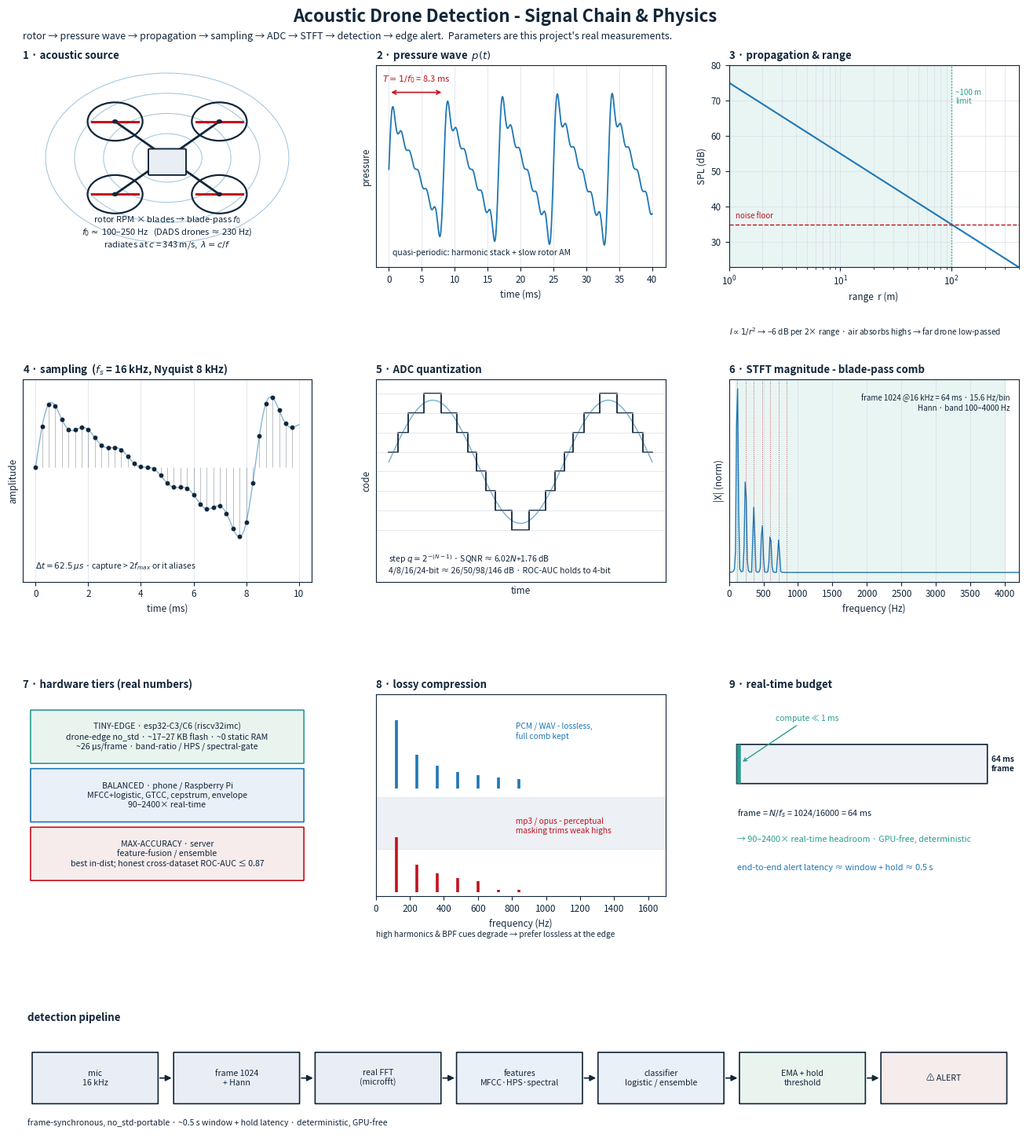

Generate this figure with matplotlib:
#!/usr/bin/env python3
"""Generate the acoustic-drone-detection signal-chain infographic.

A single data-dense, scientifically-correct figure tracing the physics from a
spinning rotor to an edge alert. Nine panels + a pipeline strip:

  1 acoustic source     2 pressure wave p(t)   3 propagation & range
  4 sampling (Nyquist)  5 ADC quantization     6 STFT blade-pass comb
  7 hardware tiers       8 lossy compression    9 real-time budget
  + the detection pipeline strip

Every number is this project's real measurement (DADS blade-pass f0 ~230 Hz,
ROC-AUC robust to 4-bit, ~26 us/frame on edge, 90-2400x real-time).

Pure matplotlib + numpy (both in the `plot` container). Deterministic. Output:
`assets/signal_chain.png`. Regenerate with:
    docker compose run --rm --entrypoint python plot scripts/infographic.py
"""
from __future__ import annotations

import os

import matplotlib

matplotlib.use("Agg")
import matplotlib.pyplot as plt  # noqa: E402
import numpy as np  # noqa: E402
from matplotlib.patches import Circle, FancyArrowPatch, FancyBboxPatch  # noqa: E402

# ---- shared constants (this project's real parameters) --------------------
FS = 16_000          # Hz, working sample rate
FRAME = 1024         # samples / analysis frame
F0 = 120.0           # Hz, illustrative blade-pass fundamental
C_SOUND = 343.0      # m/s @ 20 °C
INK = "#12263a"
ACCENT = "#1f77b4"
WARN = "#c1121f"
GOOD = "#2a9d8f"
GRID = "#d8dee9"
plt.rcParams.update({
    "font.size": 8.5,
    "axes.titlesize": 9.5,
    "axes.titleweight": "bold",
    "axes.edgecolor": INK,
    "text.color": INK,
    "axes.labelcolor": INK,
    "xtick.color": INK,
    "ytick.color": INK,
})


def drone_signal(t, f0=F0, harmonics=6, am_hz=8.0):
    """Quasi-periodic multirotor pressure signal: harmonic stack + rotor AM."""
    am = 1.0 + 0.22 * np.sin(2 * np.pi * am_hz * t)
    s = np.zeros_like(t)
    for h in range(1, harmonics + 1):
        s += (1.0 / h) * np.sin(2 * np.pi * f0 * h * t)
    return am * s / 1.7


# ===========================================================================
def panel_rotor(ax):
    ax.set_title("1 · acoustic source", loc="left")
    ax.set_xlim(0, 10)
    ax.set_ylim(0, 10)
    ax.axis("off")
    # wavefronts (spherical radiation)
    for r in (1.2, 2.2, 3.2, 4.2):
        ax.add_patch(Circle((5, 5.4), r, fill=False, ec=ACCENT, lw=0.7, alpha=0.45))
    # quadrotor: body + 4 arms + rotors
    ax.plot([3.2, 6.8], [3.6, 7.2], color=INK, lw=2, zorder=3)
    ax.plot([3.2, 6.8], [7.2, 3.6], color=INK, lw=2, zorder=3)
    for (x, y) in [(3.2, 3.6), (6.8, 3.6), (3.2, 7.2), (6.8, 7.2)]:
        ax.add_patch(Circle((x, y), 0.95, fill=False, ec=INK, lw=1.6, zorder=4))
        ax.add_patch(Circle((x, y), 0.08, color=INK, zorder=5))
        # blade
        ax.plot([x - 0.8, x + 0.8], [y, y], color=WARN, lw=2.2, zorder=4)
    ax.add_patch(FancyBboxPatch((4.4, 4.6), 1.2, 1.2, boxstyle="round,pad=0.05",
                                fc="#e9eef5", ec=INK, lw=1.4, zorder=4))
    ax.text(5, 1.7,
            "rotor RPM × blades → blade-pass $f_0$\n"
            "$f_0 \\approx$ 100–250 Hz   (DADS drones ≈ 230 Hz)\n"
            "radiates at $c$ = 343 m/s,  $\\lambda=c/f$",
            ha="center", va="center", fontsize=8)


def panel_wave(ax):
    ax.set_title("2 · pressure wave  $p(t)$", loc="left")
    t = np.linspace(0, 0.04, 2000)
    ax.plot(t * 1000, drone_signal(t), color=ACCENT, lw=1.3)
    T = 1000.0 / F0
    ax.annotate("", xy=(T, 1.18), xytext=(0, 1.18),
                arrowprops=dict(arrowstyle="<->", color=WARN, lw=1.2))
    ax.text(T / 2, 1.34, f"$T=1/f_0$ = {T:.1f} ms", color=WARN, ha="center", fontsize=8)
    ax.set_xlabel("time (ms)")
    ax.set_ylabel("pressure")
    ax.set_ylim(-1.5, 1.6)
    ax.set_yticks([])
    ax.grid(True, color=GRID, lw=0.5)
    ax.text(0.5, -1.32, "quasi-periodic: harmonic stack + slow rotor AM",
            fontsize=7.5, color=INK)


def panel_sampling(ax):
    ax.set_title("4 · sampling  ($f_s$ = 16 kHz, Nyquist 8 kHz)", loc="left")
    t = np.linspace(0, 0.01, 1500)
    ax.plot(t * 1000, drone_signal(t), color=ACCENT, lw=1.0, alpha=0.55)
    # sample dots at fs (decimated visually for clarity ~ every 1/4 ms)
    ts = np.arange(0, 0.01, 1.0 / 4000)
    ax.plot(ts * 1000, drone_signal(ts), "o", color=INK, ms=3.2)
    ax.vlines(ts * 1000, 0, drone_signal(ts), color=INK, lw=0.5, alpha=0.4)
    ax.set_xlabel("time (ms)")
    ax.set_ylabel("amplitude")
    ax.set_yticks([])
    ax.grid(True, color=GRID, lw=0.5)
    ax.text(0.0, -1.5,
            "$\\Delta t = 62.5\\,\\mu s$ · capture > $2f_{max}$ or it aliases",
            fontsize=7.5)
    ax.set_ylim(-1.7, 1.3)


def panel_adc(ax):
    ax.set_title("5 · ADC quantization", loc="left")
    t = np.linspace(0, 1, 500)
    sig = 0.9 * np.sin(2 * np.pi * 1.5 * t)
    ax.plot(t, sig, color=ACCENT, lw=1.0, alpha=0.6, label="analog")
    for bits, col, a in [(3, INK, 1.0)]:
        levels = 2 ** bits
        q = np.round((sig + 1) / 2 * (levels - 1)) / (levels - 1) * 2 - 1
        ax.step(t, q, where="mid", color=col, lw=1.3, alpha=a, label=f"{bits}-bit")
    # level grid
    for lv in np.linspace(-1, 1, 2 ** 3):
        ax.axhline(lv, color=GRID, lw=0.5)
    ax.set_xlabel("time")
    ax.set_ylabel("code")
    ax.set_yticks([])
    ax.set_xticks([])
    ax.text(0.0, -1.62,
            "step $q=2^{-(N-1)}$ · SQNR ≈ 6.02$N$+1.76 dB\n"
            "4/8/16/24-bit ≈ 26/50/98/146 dB · ROC-AUC holds to 4-bit",
            fontsize=7.5)
    ax.set_ylim(-1.75, 1.2)


def panel_spectrum(ax):
    ax.set_title("6 · STFT magnitude - blade-pass comb", loc="left")
    n = FRAME
    t = np.arange(n) / FS
    x = drone_signal(t) * np.hanning(n)
    spec = np.abs(np.fft.rfft(x))
    freqs = np.fft.rfftfreq(n, 1.0 / FS)
    ax.plot(freqs, spec / spec.max(), color=ACCENT, lw=1.0)
    for h in range(1, 8):
        fx = F0 * h
        if fx < freqs[-1]:
            ax.axvline(fx, color=WARN, lw=0.7, ls=":", alpha=0.7)
    ax.axvspan(100, 4000, color=GOOD, alpha=0.10)
    ax.set_xlim(0, 4200)
    ax.set_xlabel("frequency (Hz)")
    ax.set_ylabel("|X| (norm)")
    ax.set_yticks([])
    ax.grid(True, color=GRID, lw=0.5)
    ax.text(0.97, 0.93,
            "frame 1024 @16 kHz = 64 ms · 15.6 Hz/bin\nHann · band 100–4000 Hz",
            transform=ax.transAxes, ha="right", va="top", fontsize=7.0)


def _box(ax, x, y, w, h, text, fc, ec=INK):
    ax.add_patch(FancyBboxPatch((x, y), w, h, boxstyle="round,pad=0.02",
                                fc=fc, ec=ec, lw=1.2))
    ax.text(x + w / 2, y + h / 2, text, ha="center", va="center", fontsize=7.6)


def panel_hardware(ax):
    ax.set_title("7 · hardware tiers (real numbers)", loc="left")
    ax.set_xlim(0, 10)
    ax.set_ylim(0, 10)
    ax.axis("off")
    _box(ax, 0.3, 6.6, 9.4, 2.6,
         "TINY-EDGE · esp32-C3/C6 (riscv32imc)\n"
         "drone-edge no_std · ~17–27 KB flash · ~0 static RAM\n"
         "~26 µs/frame · band-ratio / HPS / spectral-gate", "#eaf4ef", GOOD)
    _box(ax, 0.3, 3.7, 9.4, 2.6,
         "BALANCED · phone / Raspberry Pi\n"
         "MFCC+logistic, GTCC, cepstrum, envelope\n"
         "90–2400× real-time", "#eaf0f7", ACCENT)
    _box(ax, 0.3, 0.8, 9.4, 2.6,
         "MAX-ACCURACY · server\n"
         "feature-fusion / ensemble\n"
         "best in-dist; honest cross-dataset ROC-AUC ≤ 0.87", "#f6ecec", WARN)


def pipeline_strip(ax):
    ax.set_xlim(0, 100)
    ax.set_ylim(0, 10)
    ax.axis("off")
    ax.text(0.5, 9.0, "detection pipeline", fontsize=9.5, fontweight="bold")
    stages = [
        ("mic\n16 kHz", "#e9eef5"),
        ("frame 1024\n+ Hann", "#e9eef5"),
        ("real FFT\n(microfft)", "#e9eef5"),
        ("features\nMFCC·HPS·spectral", "#eaf0f7"),
        ("classifier\nlogistic / ensemble", "#eaf0f7"),
        ("EMA + hold\nthreshold", "#eaf4ef"),
        ("⚠ ALERT", "#f6ecec"),
    ]
    x = 1.0
    w = 12.6
    gap = 1.6
    for i, (txt, fc) in enumerate(stages):
        _box(ax, x, 2.2, w, 4.2, txt, fc)
        if i < len(stages) - 1:
            ax.add_patch(FancyArrowPatch((x + w, 4.3), (x + w + gap, 4.3),
                                         arrowstyle="-|>", mutation_scale=11,
                                         color=INK, lw=1.3))
        x += w + gap
    ax.text(0.5, 0.4,
            "frame-synchronous, no_std-portable · ~0.5 s window + hold latency · "
            "deterministic, GPU-free",
            fontsize=7.6)


def panel_propagation(ax):
    ax.set_title("3 · propagation & range", loc="left")
    r = np.linspace(1, 400, 500)
    sl0 = 75.0                              # source level (dB SPL @ 1 m), small quad
    spl = sl0 - 20 * np.log10(r)            # spherical spreading: -6 dB per 2× range
    floor = 35.0                            # quiet ambient noise floor (dB)
    r_det = 10 ** ((sl0 - floor) / 20)      # geometric detection limit (~100 m)
    ax.axvspan(1, r_det, color=GOOD, alpha=0.10)
    ax.plot(r, spl, color=ACCENT, lw=1.5)
    ax.axhline(floor, color=WARN, lw=1.0, ls="--")
    ax.axvline(r_det, color=GOOD, lw=1.0, ls=":")
    ax.set_xscale("log")
    ax.set_xlim(1, 400)
    ax.set_ylim(floor - 12, sl0 + 5)
    ax.set_xlabel("range  r (m)")
    ax.set_ylabel("SPL (dB)")
    ax.grid(True, which="both", color=GRID, lw=0.5)
    ax.text(1.15, floor + 1.8, "noise floor", color=WARN, fontsize=7)
    ax.text(r_det * 1.08, sl0 - 6, f"~{r_det:.0f} m\nlimit", color=GOOD, fontsize=7)
    ax.text(0.0, -0.34,
            "$I\\propto 1/r^2$ → −6 dB per 2× range · "
            "air absorbs highs → far drone low-passed",
            transform=ax.transAxes, fontsize=7.3)


def panel_compression(ax):
    ax.set_title("8 · lossy compression", loc="left")
    hf = np.array([F0 * k for k in range(1, 8)])
    ha = np.array([1.0 / k for k in range(1, 8)])
    ax.axhspan(0.55, 1.15, color=GRID, alpha=0.45)
    ax.vlines(hf, 1.25, 1.25 + ha * 0.80, color=ACCENT, lw=2.6)      # PCM: full comb
    keep = hf <= 600                                                  # codec trims highs
    a2 = np.where(keep, ha * 0.80, ha * 0.18)
    ax.vlines(hf, 0.05, 0.05 + a2 * 0.80, color=WARN, lw=2.6)
    ax.set_xlim(0, 1700)
    ax.set_ylim(0, 2.35)
    ax.set_yticks([])
    ax.set_xlabel("frequency (Hz)")
    ax.text(820, 1.92, "PCM / WAV - lossless,\nfull comb kept", color=ACCENT,
            fontsize=7.3, va="center")
    ax.text(820, 0.82, "mp3 / opus - perceptual\nmasking trims weak highs",
            color=WARN, fontsize=7.3, va="center")
    ax.text(0.0, -0.20, "high harmonics & BPF cues degrade → prefer lossless at the edge",
            transform=ax.transAxes, fontsize=7.3)


def panel_realtime(ax):
    ax.set_title("9 · real-time budget", loc="left")
    ax.set_xlim(0, 74)
    ax.set_ylim(0, 10)
    ax.axis("off")
    ax.add_patch(FancyBboxPatch((2, 5.6), 64, 1.9, boxstyle="round,pad=0.02",
                                fc="#eef2f7", ec=INK, lw=1.2))
    ax.add_patch(FancyBboxPatch((2, 5.6), 1.0, 1.9, boxstyle="round,pad=0.02",
                                fc=GOOD, ec="none"))
    ax.annotate("compute ≪ 1 ms", xy=(3.0, 6.6), xytext=(12, 8.7),
                fontsize=7.4, color=GOOD,
                arrowprops=dict(arrowstyle="->", color=GOOD, lw=1.0))
    ax.text(67, 6.55, "64 ms\nframe", fontsize=7.3, fontweight="bold", va="center")
    ax.text(2, 4.0, "frame = $N/f_s$ = 1024/16000 = 64 ms", fontsize=7.8)
    ax.text(2, 2.7, "→ 90–2400× real-time headroom · GPU-free, deterministic",
            fontsize=7.8, color=GOOD)
    ax.text(2, 1.3, "end-to-end alert latency ≈ window + hold ≈ 0.5 s",
            fontsize=7.8, color=ACCENT)


def main() -> int:
    os.makedirs("assets", exist_ok=True)
    fig = plt.figure(figsize=(13.5, 15.5), dpi=130)
    gs = fig.add_gridspec(4, 3, height_ratios=[1, 1, 1, 0.6], hspace=0.62,
                          wspace=0.22, left=0.045, right=0.985, top=0.915,
                          bottom=0.04)
    fig.suptitle("Acoustic Drone Detection - Signal Chain & Physics",
                 fontsize=16, fontweight="bold", y=0.962)
    fig.text(0.045, 0.936,
             "rotor → pressure wave → propagation → sampling → ADC → STFT → "
             "detection → edge alert.  Parameters are this project's real measurements.",
             fontsize=9)

    panel_rotor(fig.add_subplot(gs[0, 0]))
    panel_wave(fig.add_subplot(gs[0, 1]))
    panel_propagation(fig.add_subplot(gs[0, 2]))
    panel_sampling(fig.add_subplot(gs[1, 0]))
    panel_adc(fig.add_subplot(gs[1, 1]))
    panel_spectrum(fig.add_subplot(gs[1, 2]))
    panel_hardware(fig.add_subplot(gs[2, 0]))
    panel_compression(fig.add_subplot(gs[2, 1]))
    panel_realtime(fig.add_subplot(gs[2, 2]))
    pipeline_strip(fig.add_subplot(gs[3, :]))

    out = "assets/signal_chain.png"
    fig.savefig(out, dpi=130, facecolor="white")
    plt.close(fig)
    print(f"wrote {out}")
    return 0


if __name__ == "__main__":
    raise SystemExit(main())
